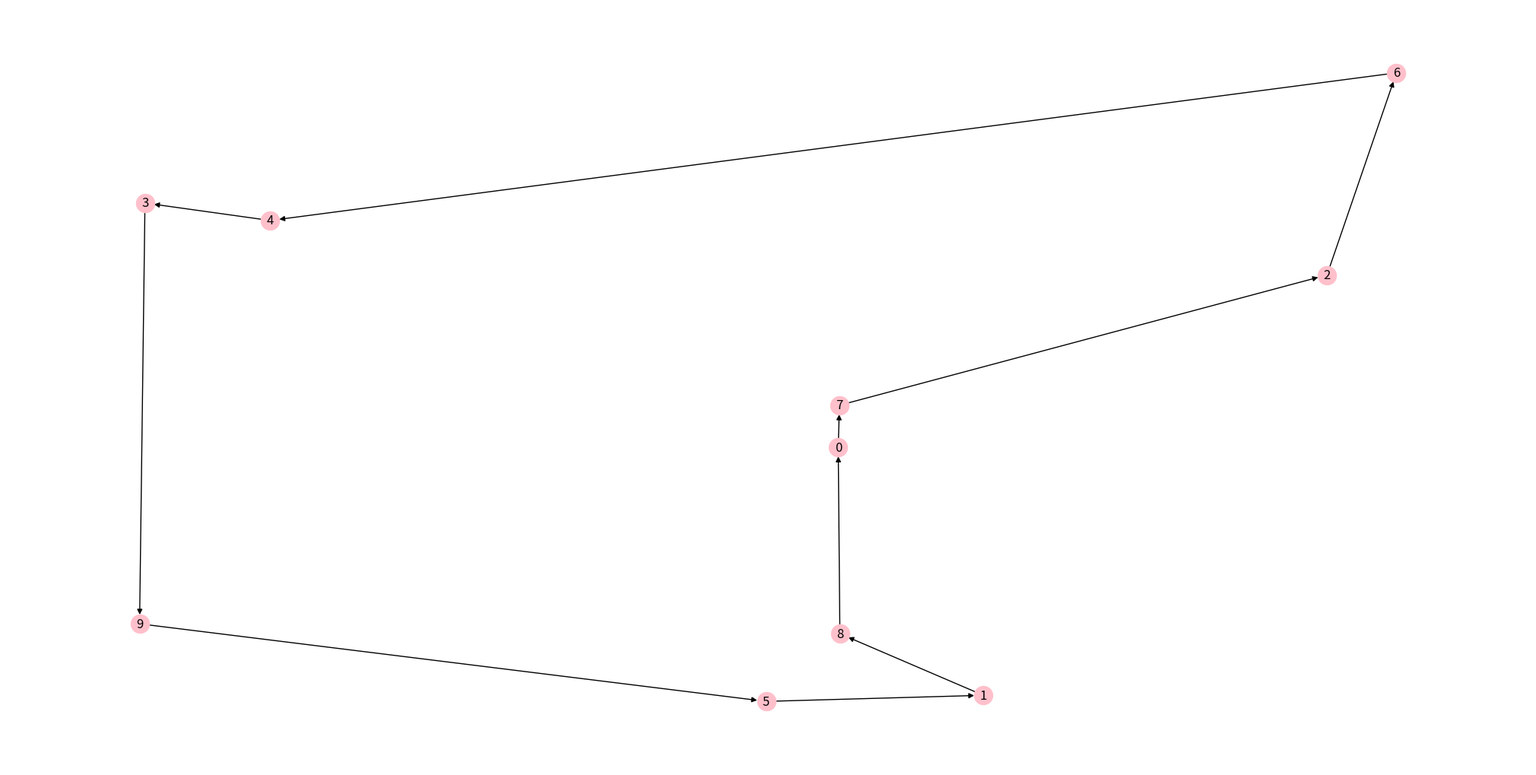

This chart was generated by the following Python code:
import logging
import numpy as np
import networkx as nx
import matplotlib.pyplot as plt
from math import sqrt
from sys import argv

MAX_MUTATIONS = 10
NUM_CITIES = 10
NUM_CHILDREN = 10000

class TSP:
    def __init__(self) -> None:
        self._graph = nx.DiGraph()
        self._graph.add_node(0, pos=(0.0, 0.0))
        self._graph.add_node(1, pos=(201.4, -625.6))
        self._graph.add_node(2, pos=(678.5, 434.7))
        self._graph.add_node(3, pos=(-962.4, 616.3))
        self._graph.add_node(4, pos=(-788.5, 572.2))
        self._graph.add_node(5, pos=(-100.0, -641.0))
        self._graph.add_node(6, pos=(774.9, 944.7))
        self._graph.add_node(7, pos=(1.7, 106.1))
        self._graph.add_node(8, pos=(2.3, -470.3))
        self._graph.add_node(9, pos=(-969.9, -445.3))


    def get_pairs(self, sequence):
        seq = sequence[:]
        e_2 = seq.pop(0)
        seq.append(e_2)
        while seq:
            e_1 = e_2
            e_2 = seq.pop(0)
            yield (e_1, e_2)

    def plot_solution(self, solution=None):
        if solution:
            self._graph.remove_edges_from(list(self._graph.edges))
            for n1, n2 in self.get_pairs(solution):
                self._graph.add_edge(n1, n2)

        plt.figure(figsize=(20, 10))
        nx.draw(self._graph,
                pos=nx.get_node_attributes(self._graph, 'pos'),
                with_labels=True,
                node_color='pink')
        plt.show()


    def single_swap_mutation(self, solution):
        swapped_solution = solution.copy()
        loc_a = np.random.randint(0, NUM_CITIES - 1)
        loc_b = np.random.randint(0, NUM_CITIES - 1)

        if loc_a != loc_b:
            gene_a = solution[loc_a]
            gene_b = solution[loc_b]
            swapped_solution[loc_a] = gene_b
            swapped_solution[loc_b] = gene_a

        return swapped_solution

    def swap_mutate(self, solution, gen_n):
        mutated_solution = solution.copy()
        times = np.random.randint(1, max(MAX_MUTATIONS - gen_n, 3))
        for _ in range(times):
            mutated_solution = self.single_swap_mutation(mutated_solution)

        return mutated_solution


    def get_distance(self, node1, node2):
        return round( #1_000_000 / NUM_CITIES *
            sqrt(pow(node1[0] - node2[0], 2) + pow(node1[1] - node2[1], 2))
        )


    def evaluate_solution(self, solution):
        total_cost = 0
        for n1, n2 in self.get_pairs(solution):
            n1 = self._graph.nodes[n1]['pos']
            n2 = self._graph.nodes[n2]['pos']
            total_cost += self.get_distance(n1, n2)
        return total_cost


    def evolve_single_gen(self, parent_solution, gen_n):
        current_cost = self.evaluate_solution(parent_solution)
        best_so_far = parent_solution.copy()
        for c in range(NUM_CHILDREN):
            mutated_solution = self.swap_mutate(parent_solution, gen_n)
            cost = self.evaluate_solution(mutated_solution)
            #print(f"Mutated solution n° {c}: \n\t{mutated_solution}\nCost: {round(cost,2)}\n")
            if cost <= current_cost:
                best_so_far = mutated_solution.copy()
                current_cost = cost
                #print(f"Current best cost: {current_cost} from {best_so_far}")

        #print(f"Final best cost: {current_cost} from {best_so_far}")

        return best_so_far


    def evolve_solution(self, init_solution, gen_n):
        current_cost = self.evaluate_solution(init_solution)
        best_child = self.evolve_single_gen(init_solution, gen_n)
        child_cost = self.evaluate_solution(best_child)
        print(f"------------------\nGeneration n° {gen_n}\nBest solution: {best_child}\nCost: {round(child_cost,2)}\n------------------")
        if child_cost >= current_cost:
            return list(best_child)
            
        return self.evolve_solution(best_child, gen_n + 1)
        
def main():
    problem = TSP()
    initial_solution = list(range(NUM_CITIES))
    final_solution = problem.evolve_solution(initial_solution, 0)
    print(f"Initial path cost: {problem.evaluate_solution(initial_solution):,}")
    print(f"Final path cost:{problem.evaluate_solution(final_solution):,}")
    problem.plot_solution(final_solution)
    


if __name__ == '__main__':
    logging.basicConfig(format='[%(asctime)s] %(levelname)s: %(message)s',
                        datefmt='%H:%M:%S')
    logging.getLogger().setLevel(level=logging.INFO)
    main()
